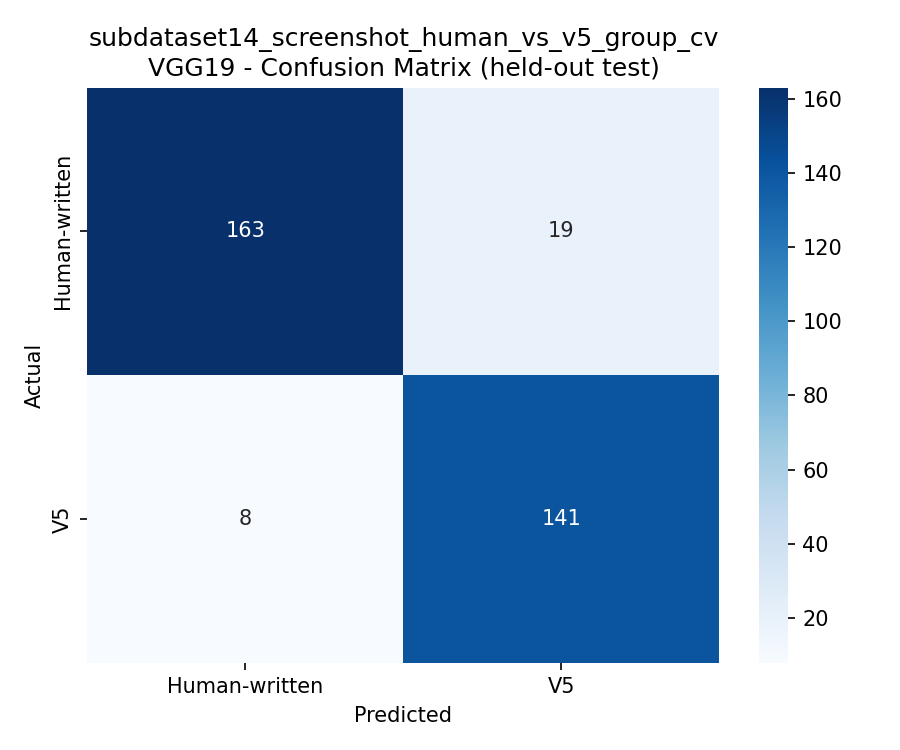

Source data for this figure (header and first rows):
, Human-written, V5
Human-written, 163, 19
V5, 8, 141
